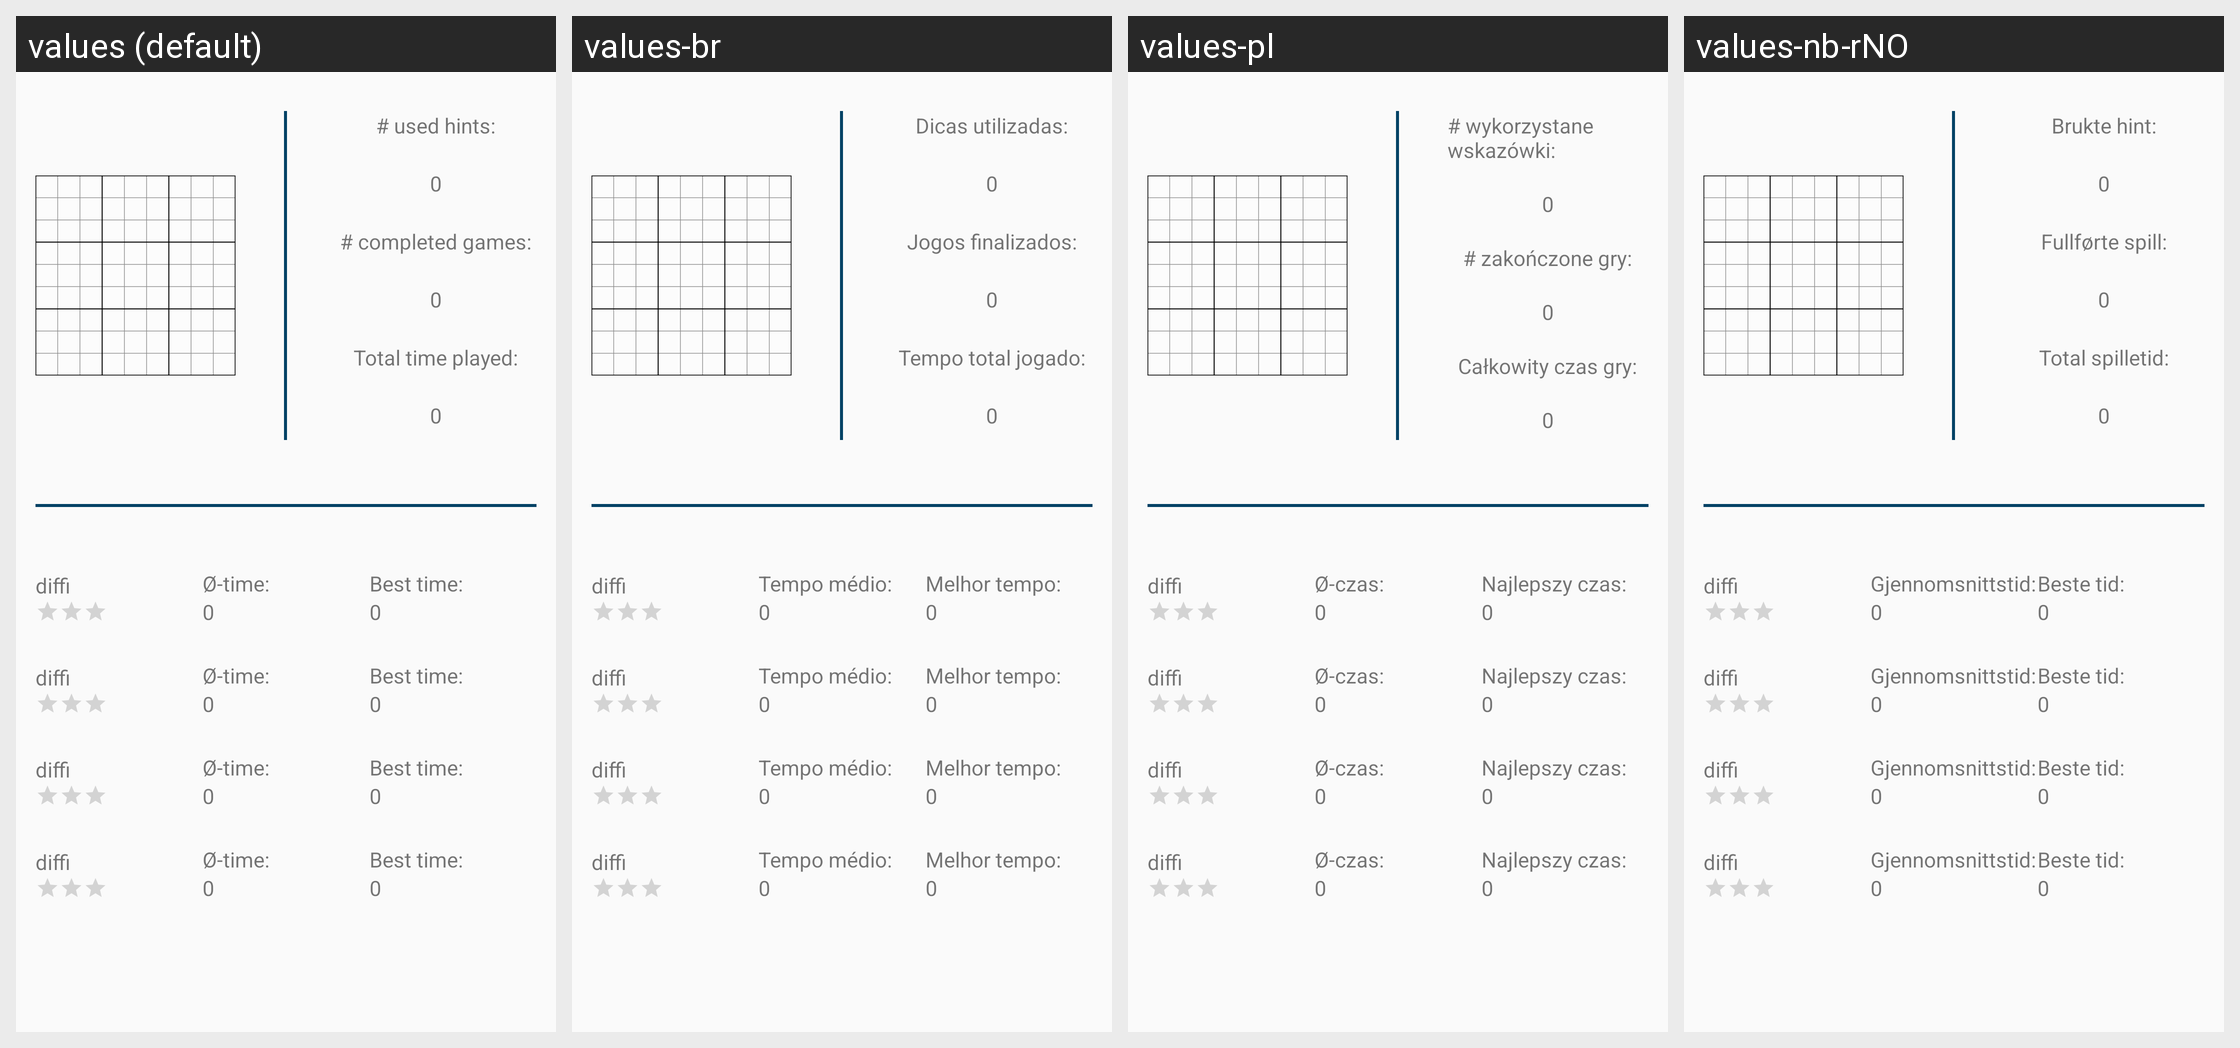

Strings drawn on this Android screen and how each of the app's shown locales translates them:
Android screen res/layout/fragment_stats.xml rendered under 4 locales, left to right: values (default), values-br, values-pl, values-nb-rNO. Device: Nexus 5 (rendered at 1080×1920; each locale shown at half size, 540×960, under a caption strip naming it); theme AppTheme.NoActionBar.
Other locales in the repository, not shown: values-ca, values-cs, values-de, values-es, values-fr, values-gl, values-hu, values-ja, values-pt, values-ru, values-tr, values-zh.
Strings drawn on this screen, with the default value and each locale's value (text and hints the layout hard-codes, and strings that could not be matched under every locale, appear in the picture but are not listed):

number_of_hints
  values: # used hints:
  values-br: Dicas utilizadas:
  values-pl: # wykorzystane wskazówki:
  values-nb-rNO: Brukte hint:

number_of_games
  values: # completed games:
  values-br: Jogos finalizados:
  values-pl: # zakończone gry:
  values-nb-rNO: Fullførte spill:

total_of_time
  values: Total time played:
  values-br: Tempo total jogado:
  values-pl: Całkowity czas gry:
  values-nb-rNO: Total spilletid:

average_time
  values: Ø-time:
  values-br: Tempo médio:
  values-pl: Ø-czas:
  values-nb-rNO: Gjennomsnittstid:

min_time
  values: Best time:
  values-br: Melhor tempo:
  values-pl: Najlepszy czas:
  values-nb-rNO: Beste tid:
